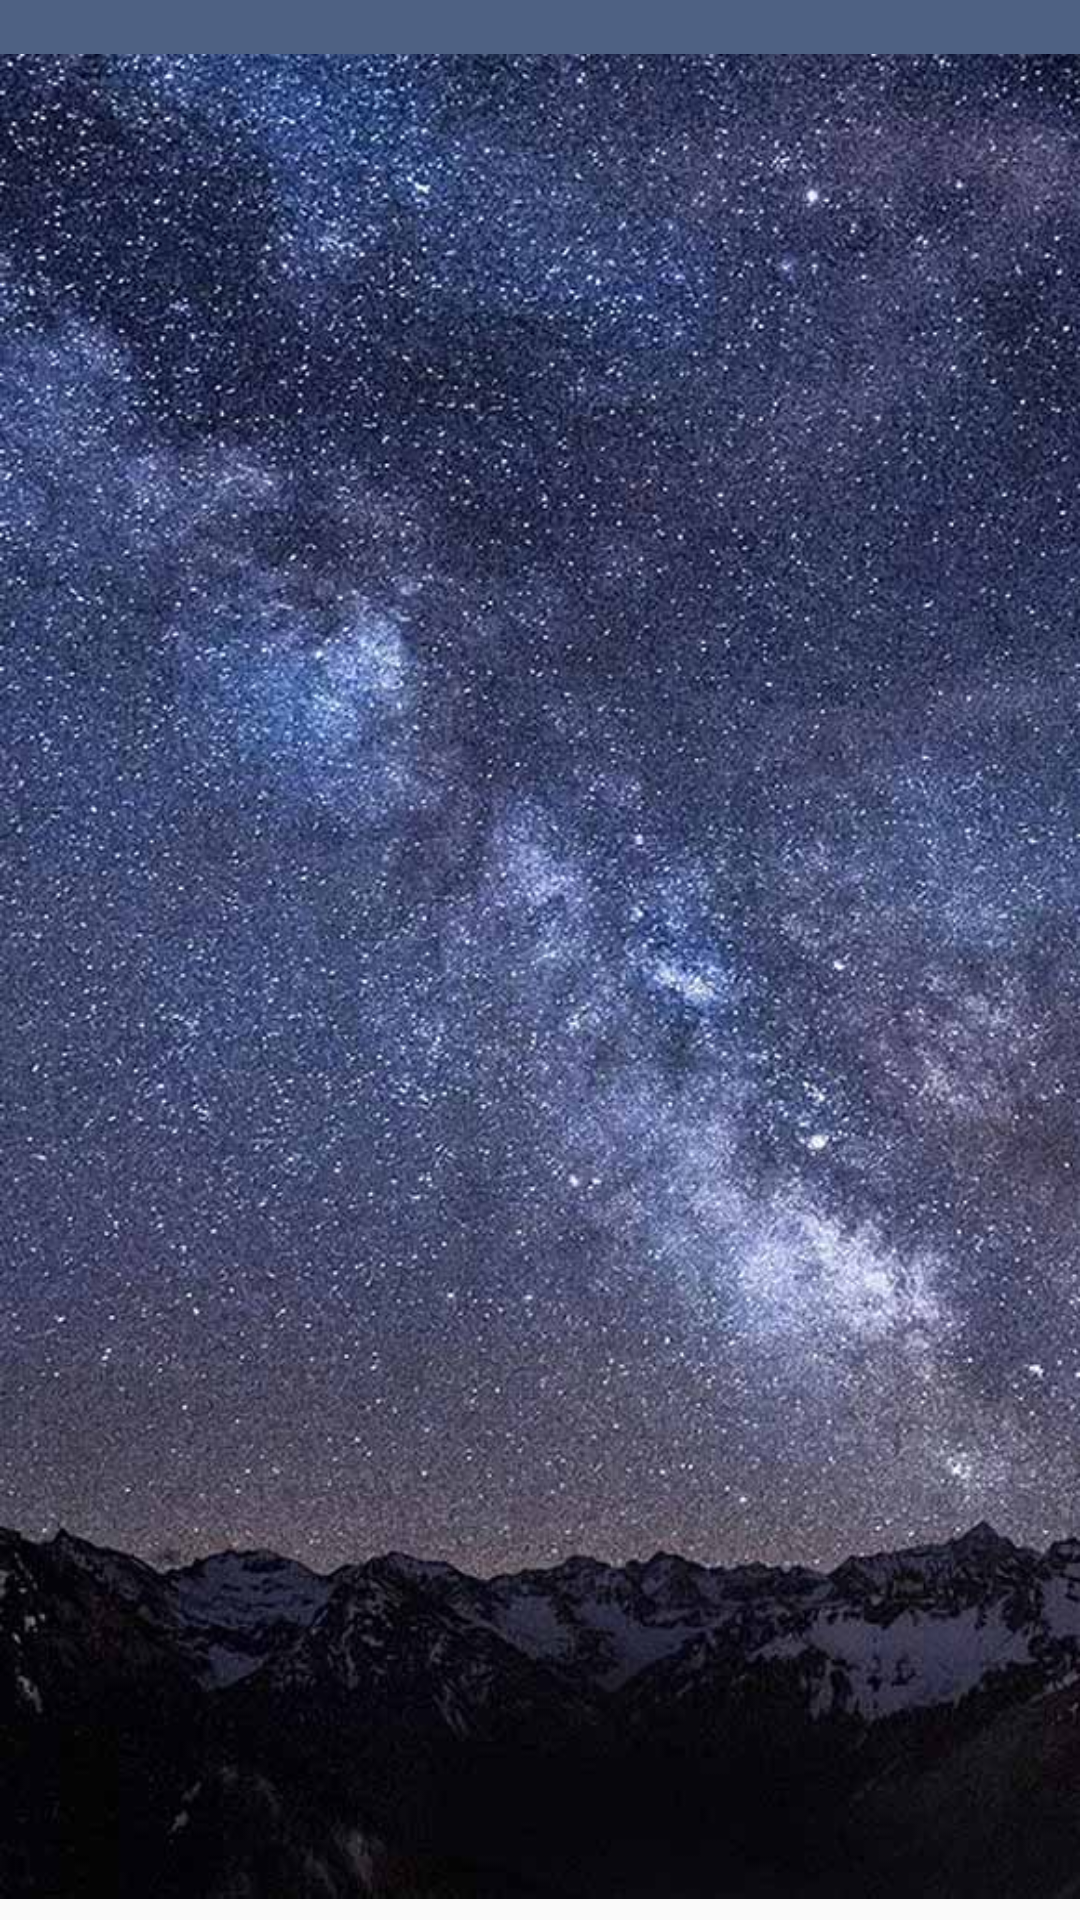

Reconstruct the res/layout file that produces this screen, plus the resources it refers to.
<!-- AndroidManifest.xml: activity theme AppTheme.NoActionBar -->
<!-- res/layout/activity_home_found.xml -->
<?xml version="1.0" encoding="utf-8"?>
<RelativeLayout xmlns:android="http://schemas.android.com/apk/res/android"
    xmlns:app="http://schemas.android.com/apk/res-auto"
    xmlns:tools="http://schemas.android.com/tools"
    android:layout_width="match_parent"
    android:layout_height="match_parent"
    tools:context=".HomeFoundActivity"
    >


    <android.support.design.widget.AppBarLayout
        android:layout_width="match_parent"
        android:layout_height="wrap_content"
        android:theme="@style/AppTheme.AppBarOverlay">


        <android.support.v7.widget.Toolbar
           android:id="@+id/toolbar"
           android:layout_width="match_parent"
           android:layout_height="57dp"
           android:background="@color/colorPrimary"
            app:popupTheme="@style/AppTheme.PopupOverlay" />

   </android.support.design.widget.AppBarLayout>

    <include
        layout="@layout/content_home_found" />


    <android.support.v7.widget.RecyclerView
        android:id="@+id/foundItemsList"
        android:layout_width="410dp"
        android:layout_height="615dp"
        android:layout_alignParentStart="true"
        android:layout_alignParentBottom="true"
        android:layout_marginStart="0dp"
        android:layout_marginBottom="7dp"
        android:background="@drawable/wallpaper3">


    </android.support.v7.widget.RecyclerView>


</RelativeLayout>
<!-- res/layout/content_home_found.xml (included above) -->
<?xml version="1.0" encoding="utf-8"?>
<android.support.constraint.ConstraintLayout xmlns:android="http://schemas.android.com/apk/res/android"
    xmlns:app="http://schemas.android.com/apk/res-auto"
    xmlns:tools="http://schemas.android.com/tools"
    android:layout_width="match_parent"
    android:layout_height="match_parent"
    app:layout_behavior="@string/appbar_scrolling_view_behavior"
    tools:context=".HomeFoundActivity"
    tools:showIn="@layout/activity_home_found">

</android.support.constraint.ConstraintLayout>
<!-- resources referenced by this layout -->
<resources>
  <color name="colorPrimary">#4e6183</color>
  <!-- drawable wallpaper3: jpg bitmap (drawable, 136664 bytes) -->
  <style name="AppTheme.AppBarOverlay" parent="ThemeOverlay.AppCompat.Dark.ActionBar" />
  <style name="AppTheme.PopupOverlay" parent="ThemeOverlay.AppCompat.Light" />
  <style name="AppTheme.NoActionBar">
          <item name="windowActionBar">false</item>
          <item name="windowNoTitle">true</item>
      </style>
</resources>
